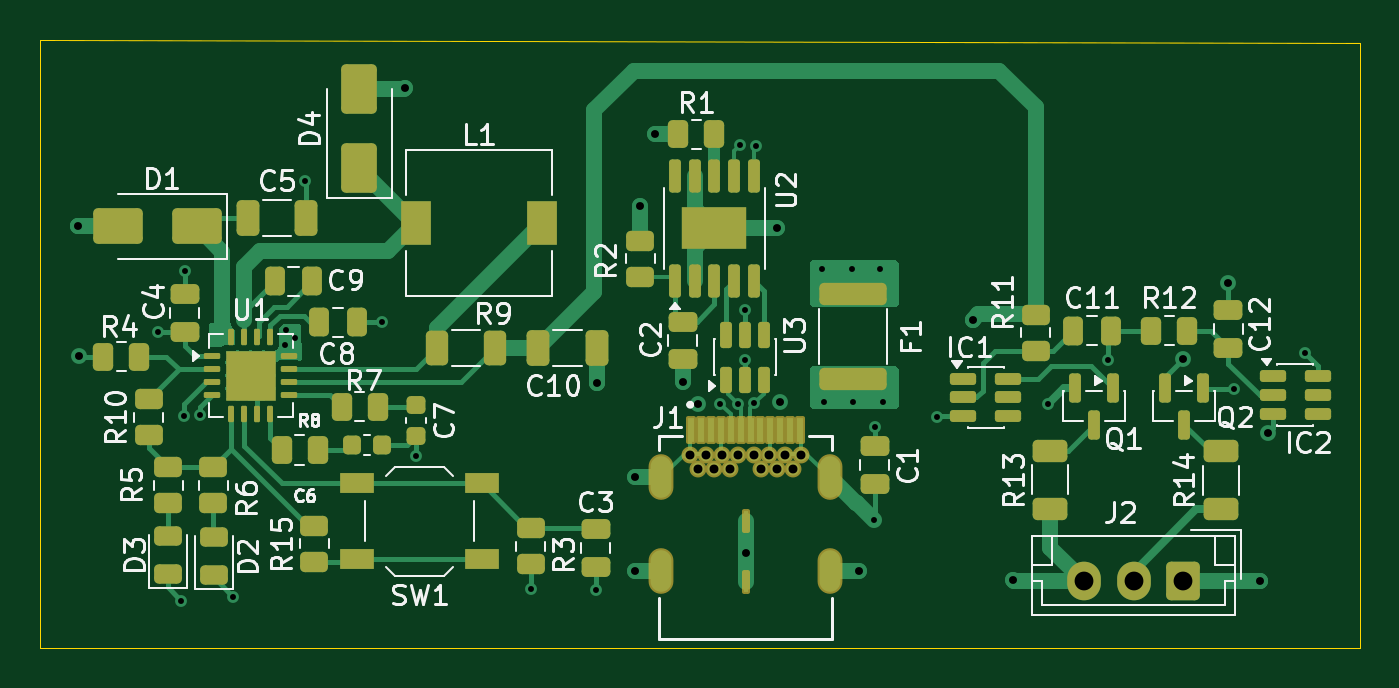
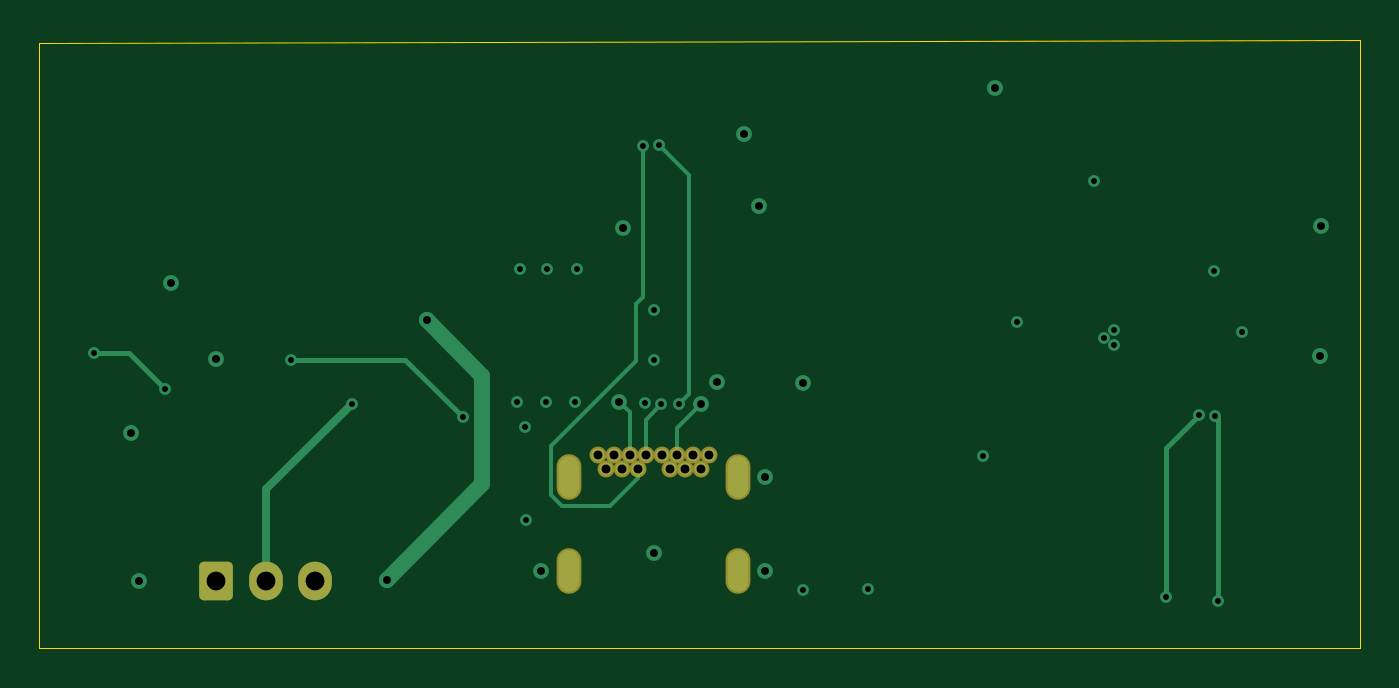
Circuit board: 13 layer files. Board 66.7 x 30.7 mm.
- bottom_copper: 2S-BATTERY-CHARGER-B_Cu.gbr (6509 bytes)
- bottom_mask: 2S-BATTERY-CHARGER-B_Mask.gbr (1770 bytes)
- paste: 2S-BATTERY-CHARGER-B_Paste.gbr (461 bytes)
- bottom_silk: 2S-BATTERY-CHARGER-B_Silkscreen.gbr (1780 bytes)
- outline: 2S-BATTERY-CHARGER-Edge_Cuts.gbr (691 bytes)
- top_copper: 2S-BATTERY-CHARGER-F_Cu.gbr (37571 bytes)
- top_mask: 2S-BATTERY-CHARGER-F_Mask.gbr (8751 bytes)
- paste: 2S-BATTERY-CHARGER-F_Paste.gbr (8079 bytes)
- top_silk: 2S-BATTERY-CHARGER-F_Silkscreen.gbr (70257 bytes)
- inner_copper: 2S-BATTERY-CHARGER-In1_Cu.gbr (62444 bytes)
- inner_copper: 2S-BATTERY-CHARGER-In2_Cu.gbr (74827 bytes)
- drill: 2S-BATTERY-CHARGER-NPTH.drl (269 bytes)
- drill: 2S-BATTERY-CHARGER-PTH.drl (1847 bytes)

=== bottom_copper: 2S-BATTERY-CHARGER-B_Cu.gbr (6509 bytes, source omitted) ===
=== bottom_mask: 2S-BATTERY-CHARGER-B_Mask.gbr (1770 bytes, source withheld) ===
=== paste: 2S-BATTERY-CHARGER-B_Paste.gbr ===
%TF.GenerationSoftware,KiCad,Pcbnew,9.0.6*%
%TF.CreationDate,2026-09-08T18:24:29+03:00*%
%TF.ProjectId,2S-BATTERY-CHARGER,32532d42-4154-4544-9552-592d43484152,rev?*%
%TF.SameCoordinates,Original*%
%TF.FileFunction,Paste,Bot*%
%TF.FilePolarity,Positive*%
%FSLAX46Y46*%
G04 Gerber Fmt 4.6, Leading zero omitted, Abs format (unit mm)*
G04 Created by KiCad (PCBNEW 9.0.6) date 2026-09-08 18:24:29*
%MOMM*%
%LPD*%
G01*
G04 APERTURE LIST*
G04 APERTURE END LIST*
M02*

=== bottom_silk: 2S-BATTERY-CHARGER-B_Silkscreen.gbr (1780 bytes, source withheld) ===
=== outline: 2S-BATTERY-CHARGER-Edge_Cuts.gbr ===
%TF.GenerationSoftware,KiCad,Pcbnew,9.0.6*%
%TF.CreationDate,2026-09-08T18:24:29+03:00*%
%TF.ProjectId,2S-BATTERY-CHARGER,32532d42-4154-4544-9552-592d43484152,rev?*%
%TF.SameCoordinates,Original*%
%TF.FileFunction,Profile,NP*%
%FSLAX46Y46*%
G04 Gerber Fmt 4.6, Leading zero omitted, Abs format (unit mm)*
G04 Created by KiCad (PCBNEW 9.0.6) date 2026-09-08 18:24:29*
%MOMM*%
%LPD*%
G01*
G04 APERTURE LIST*
%TA.AperFunction,Profile*%
%ADD10C,0.050000*%
%TD*%
G04 APERTURE END LIST*
D10*
X248200000Y-66125000D02*
X181529375Y-65957856D01*
X248200000Y-96700000D02*
X248200000Y-66122500D01*
X181529375Y-96700000D02*
X248200000Y-96700000D01*
X181529375Y-65957856D02*
X181529375Y-96700000D01*
M02*

=== top_copper: 2S-BATTERY-CHARGER-F_Cu.gbr (37571 bytes, source omitted) ===
=== top_mask: 2S-BATTERY-CHARGER-F_Mask.gbr (8751 bytes, source omitted) ===
=== paste: 2S-BATTERY-CHARGER-F_Paste.gbr (8079 bytes, source omitted) ===
=== top_silk: 2S-BATTERY-CHARGER-F_Silkscreen.gbr (70257 bytes, source omitted) ===
=== inner_copper: 2S-BATTERY-CHARGER-In1_Cu.gbr (62444 bytes, source omitted) ===
=== inner_copper: 2S-BATTERY-CHARGER-In2_Cu.gbr (74827 bytes, source omitted) ===
=== drill: 2S-BATTERY-CHARGER-NPTH.drl ===
M48
; DRILL file {KiCad 9.0.6} date 2026-09-08T18:24:20+0300
; FORMAT={-:-/ absolute / metric / decimal}
; #@! TF.CreationDate,2026-09-08T18:24:20+03:00
; #@! TF.GenerationSoftware,Kicad,Pcbnew,9.0.6
; #@! TF.FileFunction,NonPlated,1,4,NPTH
FMAT,2
METRIC
%
G90
G05
M30

=== drill: 2S-BATTERY-CHARGER-PTH.drl ===
M48
; DRILL file {KiCad 9.0.6} date 2026-09-08T18:24:20+0300
; FORMAT={-:-/ absolute / metric / decimal}
; #@! TF.CreationDate,2026-09-08T18:24:20+03:00
; #@! TF.GenerationSoftware,Kicad,Pcbnew,9.0.6
; #@! TF.FileFunction,Plated,1,4,PTH
FMAT,2
METRIC
; #@! TA.AperFunction,Plated,PTH,ViaDrill
T1C0.300
; #@! TA.AperFunction,Plated,PTH,ViaDrill
T2C0.400
; #@! TA.AperFunction,Plated,PTH,ComponentDrill
T3C0.450
; #@! TA.AperFunction,Plated,PTH,ComponentDrill
T4C0.650
; #@! TA.AperFunction,Plated,PTH,ComponentDrill
T5C0.950
%
G90
G05
T1
X187.494Y-80.735
X188.666Y-94.3
X188.826Y-84.955
X188.862Y-77.634
X189.626Y-84.94
X191.296Y-94.09
X193.916Y-81.376
X193.946Y-80.646
X194.446Y-81.026
X194.934Y-73.095
X198.826Y-80.206
X200.536Y-86.976
X206.356Y-93.686
X209.616Y-93.746
X215.9Y-84.35
X216.803Y-84.375
X216.9Y-71.3
X217.142Y-79.62
X217.151Y-82.125
X217.612Y-84.335
X217.698Y-71.353
X221.05Y-77.55
X221.15Y-84.25
X222.55Y-77.55
X222.6Y-84.25
X223.64Y-90.24
X223.7Y-85.5
X223.95Y-77.55
X224.1Y-84.25
X226.83Y-85.042
X232.44Y-84.343
X235.49Y-82.162
X241.86Y-83.623
X245.45Y-81.802
T2
X183.474Y-75.395
X183.536Y-81.94
X199.966Y-68.426
X209.656Y-83.326
X211.57Y-88.07
X211.58Y-92.8
X211.85Y-74.35
X212.6Y-70.75
X214.0Y-83.25
X214.791Y-84.37
X217.18Y-91.87
X218.75Y-75.5
X218.92Y-84.25
X222.89Y-92.8
X228.65Y-80.12
X230.67Y-93.24
X239.29Y-82.093
X241.53Y-78.272
X243.16Y-93.302
X243.58Y-85.812
T3
X214.38Y-86.92
X214.78Y-87.63
X215.18Y-86.92
X215.58Y-87.63
X215.98Y-86.92
X216.38Y-87.63
X216.78Y-86.92
X217.58Y-86.92
X217.98Y-87.63
X218.38Y-86.92
X218.78Y-87.63
X219.18Y-86.92
X219.58Y-87.63
X219.98Y-86.92
T5
X234.27Y-93.322
X236.77Y-93.322
X239.27Y-93.322
T4
G00X212.91Y-87.77
M15
G01X212.91Y-88.37
M16
G05
G00X212.91Y-92.5
M15
G01X212.91Y-93.1
M16
G05
G00X221.45Y-87.77
M15
G01X221.45Y-88.37
M16
G05
G00X221.45Y-92.5
M15
G01X221.45Y-93.1
M16
G05
M30
